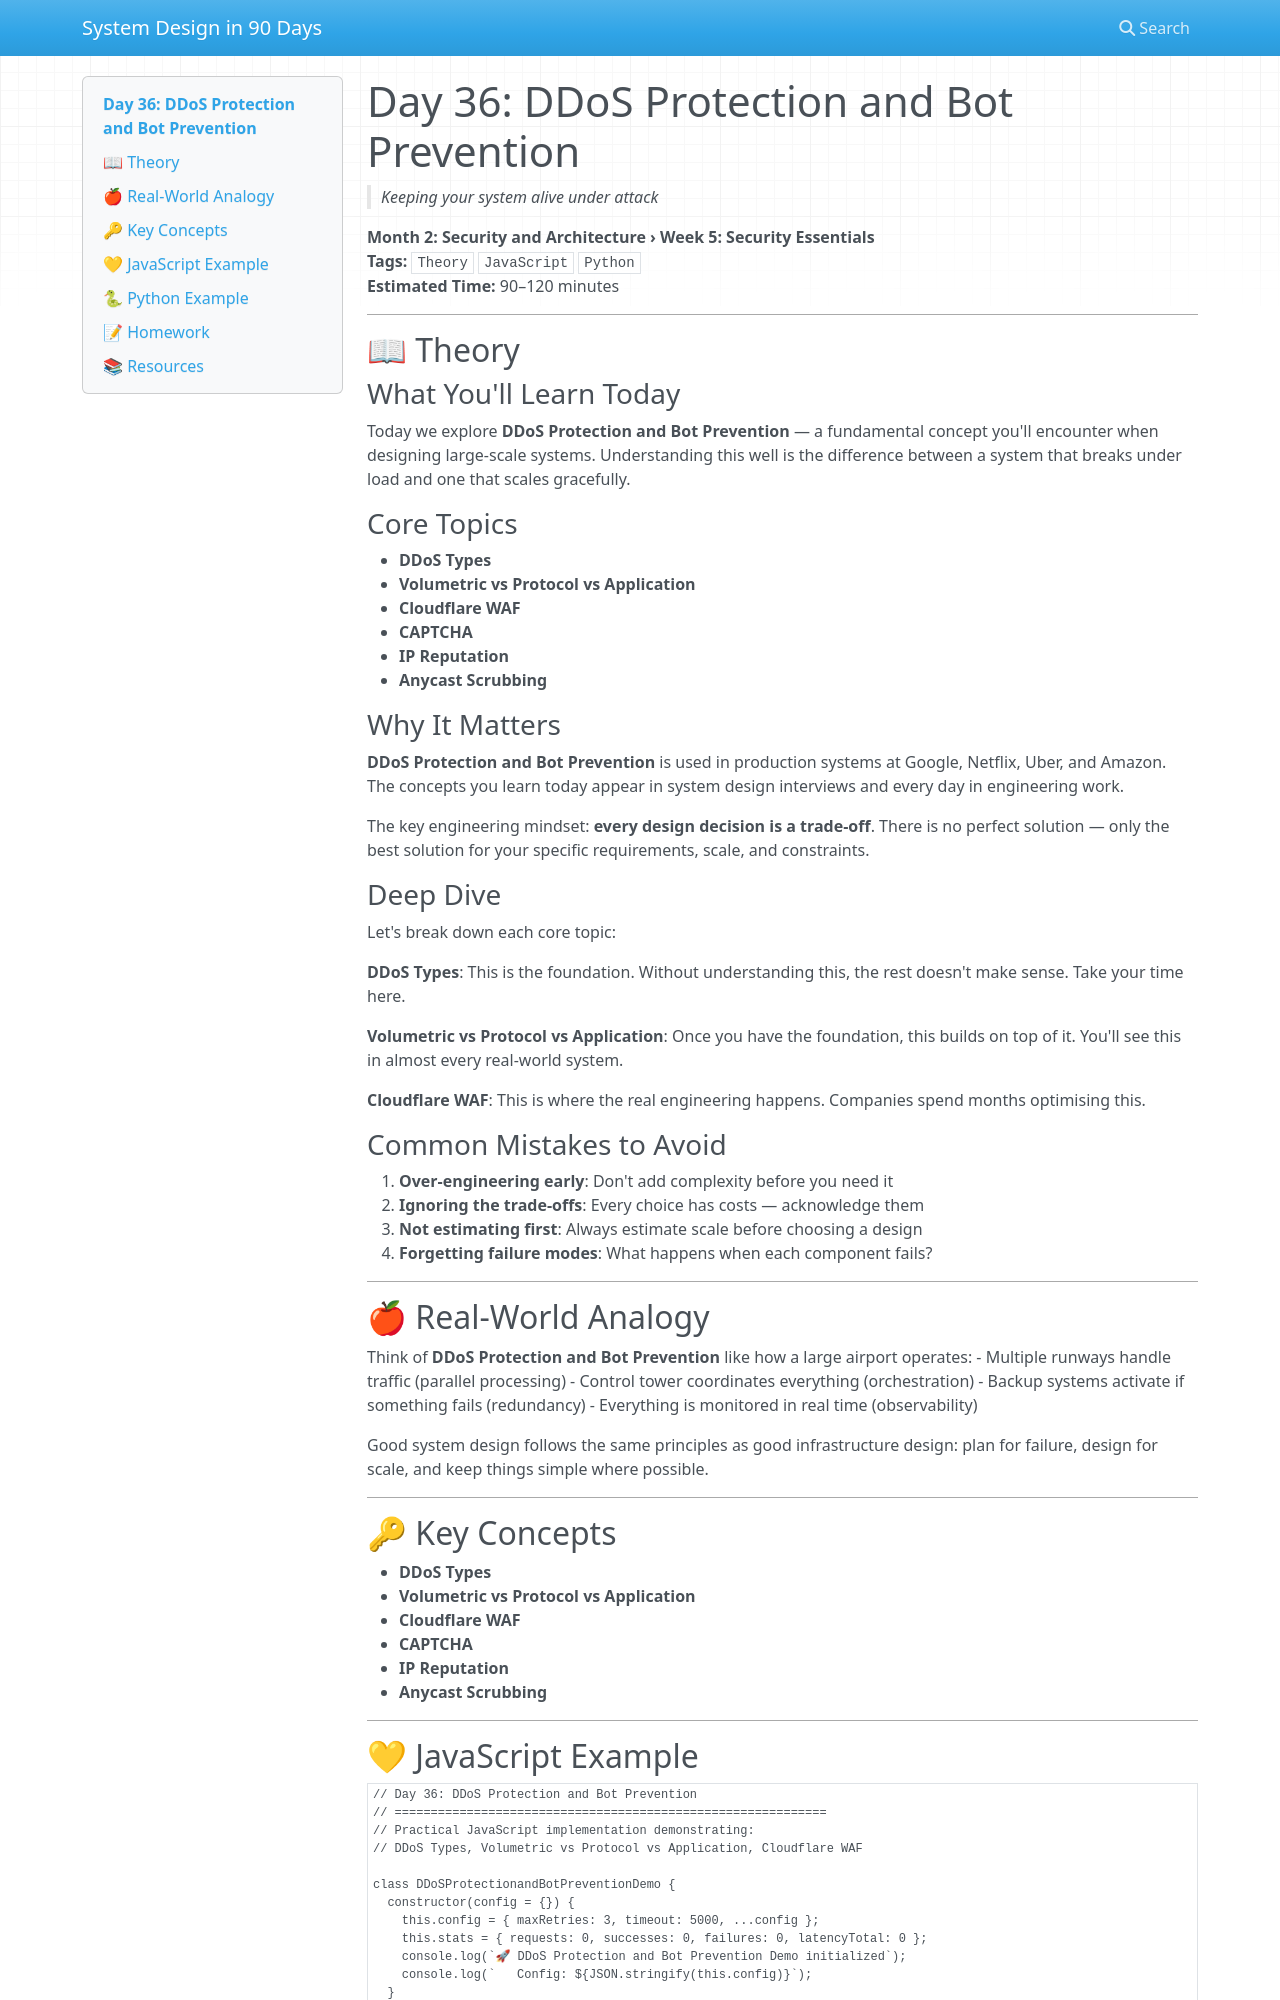

repository: vishnuharish/system_design_101 · page: day_36/index.html · generator: mkdocs

# Day 36: DDoS Protection and Bot Prevention
> *Keeping your system alive under attack*

**Month 2: Security and Architecture › Week 5: Security Essentials**  
**Tags:** `Theory` `JavaScript` `Python`  
**Estimated Time:** 90–120 minutes

---

## 📖 Theory

### What You'll Learn Today

Today we explore **DDoS Protection and Bot Prevention** — a fundamental concept you'll encounter when designing large-scale systems. Understanding this well is the difference between a system that breaks under load and one that scales gracefully.

### Core Topics

- **DDoS Types**
- **Volumetric vs Protocol vs Application**
- **Cloudflare WAF**
- **CAPTCHA**
- **IP Reputation**
- **Anycast Scrubbing**

### Why It Matters

**DDoS Protection and Bot Prevention** is used in production systems at Google, Netflix, Uber, and Amazon. The concepts you learn today appear in system design interviews and every day in engineering work.

The key engineering mindset: **every design decision is a trade-off**. There is no perfect solution — only the best solution for your specific requirements, scale, and constraints.

### Deep Dive

Let's break down each core topic:

**DDoS Types**: This is the foundation. Without understanding this, the rest doesn't make sense. Take your time here.

**Volumetric vs Protocol vs Application**: Once you have the foundation, this builds on top of it. You'll see this in almost every real-world system.

**Cloudflare WAF**: This is where the real engineering happens. Companies spend months optimising this.

### Common Mistakes to Avoid

1. **Over-engineering early**: Don't add complexity before you need it
2. **Ignoring the trade-offs**: Every choice has costs — acknowledge them
3. **Not estimating first**: Always estimate scale before choosing a design
4. **Forgetting failure modes**: What happens when each component fails?

---

## 🍎 Real-World Analogy

Think of **DDoS Protection and Bot Prevention** like how a large airport operates:
- Multiple runways handle traffic (parallel processing)
- Control tower coordinates everything (orchestration)
- Backup systems activate if something fails (redundancy)
- Everything is monitored in real time (observability)

Good system design follows the same principles as good infrastructure design: plan for failure, design for scale, and keep things simple where possible.

---

## 🔑 Key Concepts

- **DDoS Types**
- **Volumetric vs Protocol vs Application**
- **Cloudflare WAF**
- **CAPTCHA**
- **IP Reputation**
- **Anycast Scrubbing**

---
